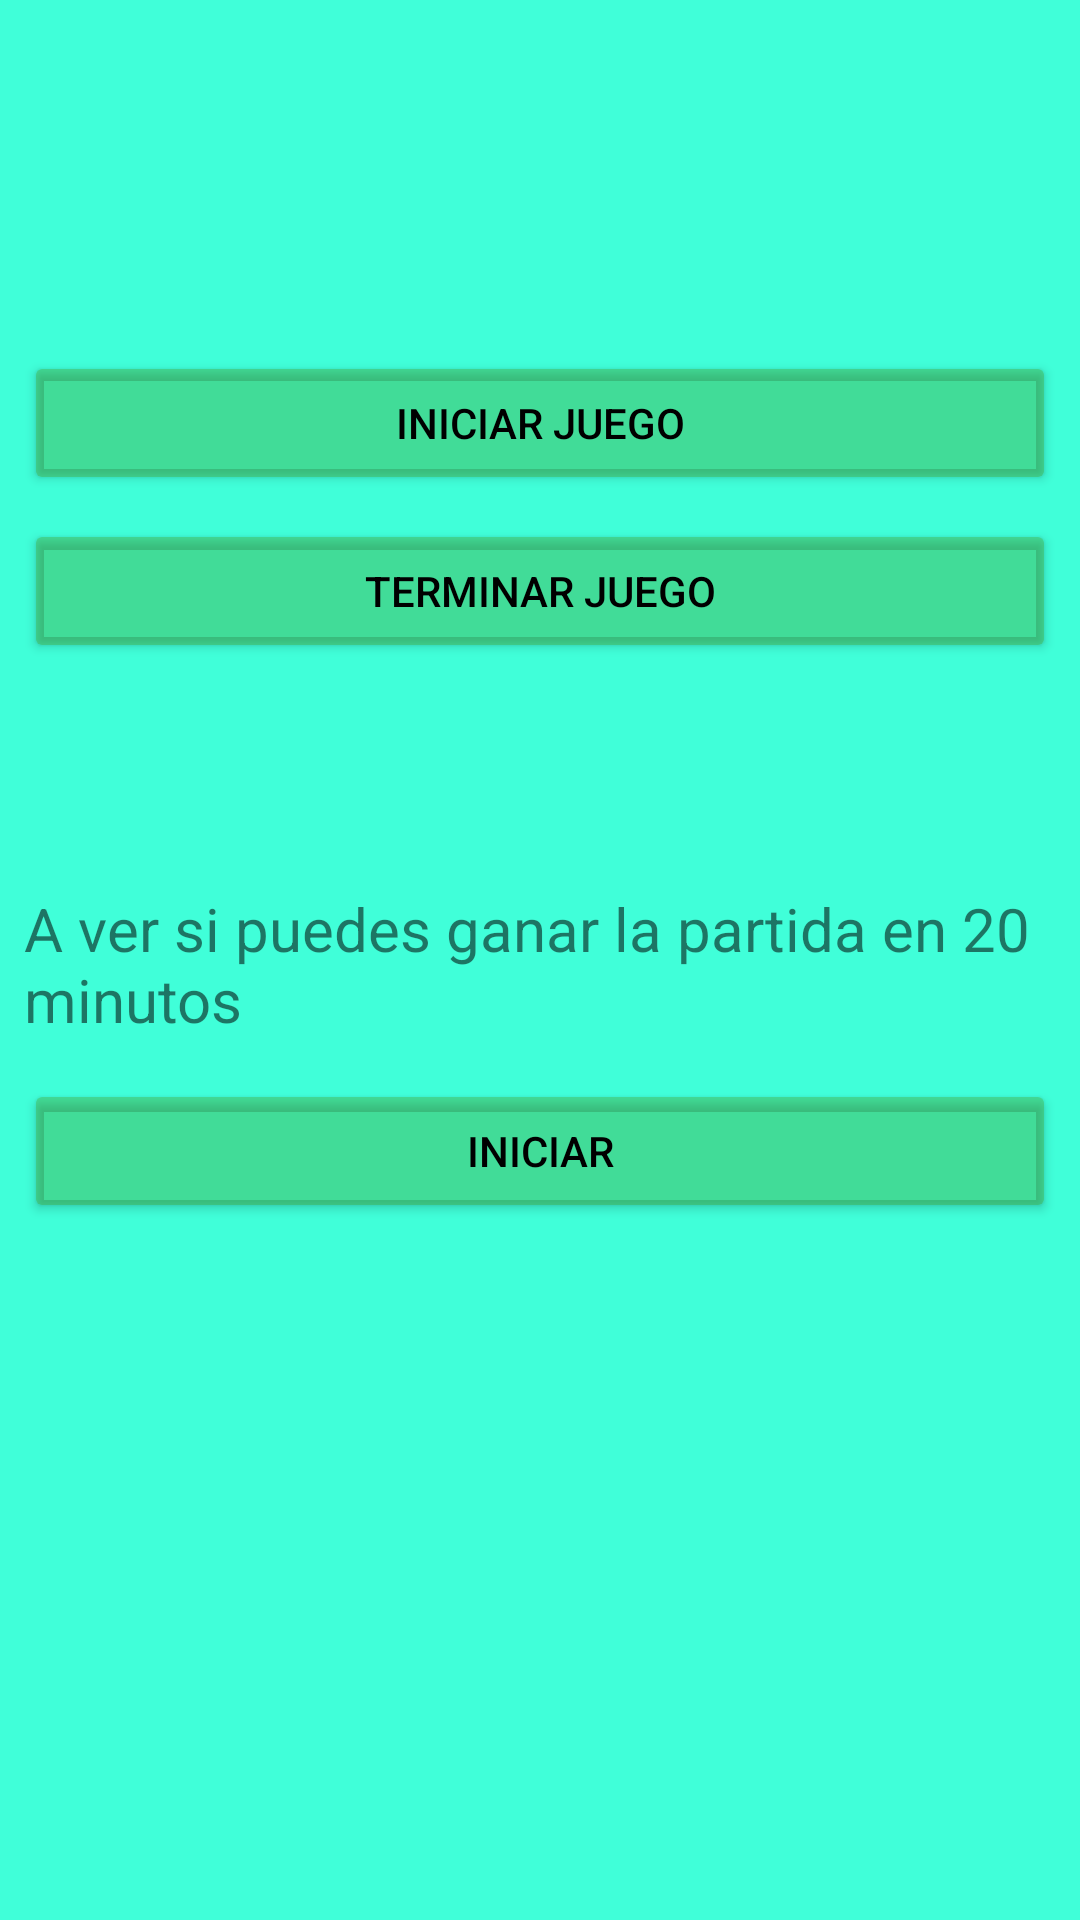

Android layout source for this screen:
<!-- AndroidManifest.xml: application theme AppTheme -->
<!-- res/layout/activity_durante_juego.xml -->
<?xml version="1.0" encoding="utf-8"?>
<android.support.constraint.ConstraintLayout xmlns:android="http://schemas.android.com/apk/res/android"
    xmlns:app="http://schemas.android.com/apk/res-auto"
    xmlns:tools="http://schemas.android.com/tools"
    android:layout_width="match_parent"
    android:layout_height="match_parent"
    android:background="@color/colorAtras"
    tools:context="com.platzi.aplicacion1t.DuranteJuegoActivity">

    <Button
        android:id="@+id/iniciar_juego"
        android:layout_width="0dp"
        android:layout_height="wrap_content"
        android:layout_marginEnd="8dp"
        android:layout_marginLeft="8dp"
        android:layout_marginRight="8dp"
        android:layout_marginStart="8dp"
        android:layout_marginTop="117dp"
        android:onClick="startService"
        android:text="Iniciar juego"
        android:theme="@style/RaisedButtonDark"
        app:layout_constraintHorizontal_bias="0.0"
        app:layout_constraintLeft_toLeftOf="parent"
        app:layout_constraintRight_toRightOf="parent"
        app:layout_constraintTop_toTopOf="parent" />

    <Button
        android:id="@+id/terminar_juego"
        android:layout_width="0dp"
        android:layout_height="wrap_content"
        android:layout_marginEnd="8dp"
        android:layout_marginLeft="8dp"
        android:layout_marginRight="8dp"
        android:layout_marginStart="8dp"
        android:layout_marginTop="8dp"
        android:onClick="destroyService"
        android:text="Terminar juego"
        android:theme="@style/RaisedButtonDark"
        app:layout_constraintLeft_toLeftOf="parent"
        app:layout_constraintRight_toRightOf="parent"
        app:layout_constraintTop_toBottomOf="@+id/iniciar_juego" />

    <TextView
        android:id="@+id/textView2"
        android:layout_width="0dp"
        android:layout_height="wrap_content"
        android:layout_gravity="center_horizontal"
        android:text="@string/crono_text"
        android:textSize="20sp"
        android:layout_marginRight="5dp"
        app:layout_constraintRight_toRightOf="parent"
        android:layout_marginEnd="7dp"
        android:layout_marginLeft="15dp"
        app:layout_constraintLeft_toLeftOf="parent"
        app:layout_constraintHorizontal_bias="1.0"
        android:layout_marginTop="75dp"
        app:layout_constraintTop_toBottomOf="@+id/terminar_juego"
        android:layout_marginStart="8dp" />

    <Button
        android:id="@+id/button3"
        android:layout_width="0dp"
        android:layout_height="wrap_content"
        android:text="Iniciar"
        android:theme="@style/RaisedButtonDark"
        android:layout_marginTop="13dp"
        app:layout_constraintTop_toBottomOf="@+id/textView2"
        android:layout_marginRight="8dp"
        app:layout_constraintRight_toRightOf="parent"
        android:layout_marginLeft="8dp"
        app:layout_constraintLeft_toLeftOf="parent"
        android:layout_marginStart="8dp"
        android:layout_marginEnd="8dp"
        app:layout_constraintHorizontal_bias="0.0" />

</android.support.constraint.ConstraintLayout>
<!-- resources referenced by this layout -->
<resources>
  <color name="colorAtras">#40ffd9</color>
  <string name="crono_text">A ver si puedes ganar la partida en 20 minutos</string>
  <style name="RaisedButtonDark" parent="Theme.AppCompat.Light">
          <item name="colorButtonNormal">@color/boton_normal</item>
          <item name="colorControlHighlight">@color/boton_presionado</item>
          <item name="android:textColor">@android:color/black</item>
      </style>
  <style name="AppTheme" parent="Theme.AppCompat.Light.DarkActionBar">
          
          <item name="colorPrimary">@color/colorPrimary</item>
          <item name="colorPrimaryDark">@color/colorPrimaryDark</item>
          <item name="colorAccent">@color/colorAccent</item>
      </style>
  <color name="boton_normal">#53459411</color>
  <color name="boton_presionado">#5363da14</color>
  <color name="colorPrimary">#3F51B5</color>
  <color name="colorPrimaryDark">#303F9F</color>
  <color name="colorAccent">#FF4081</color>
</resources>
